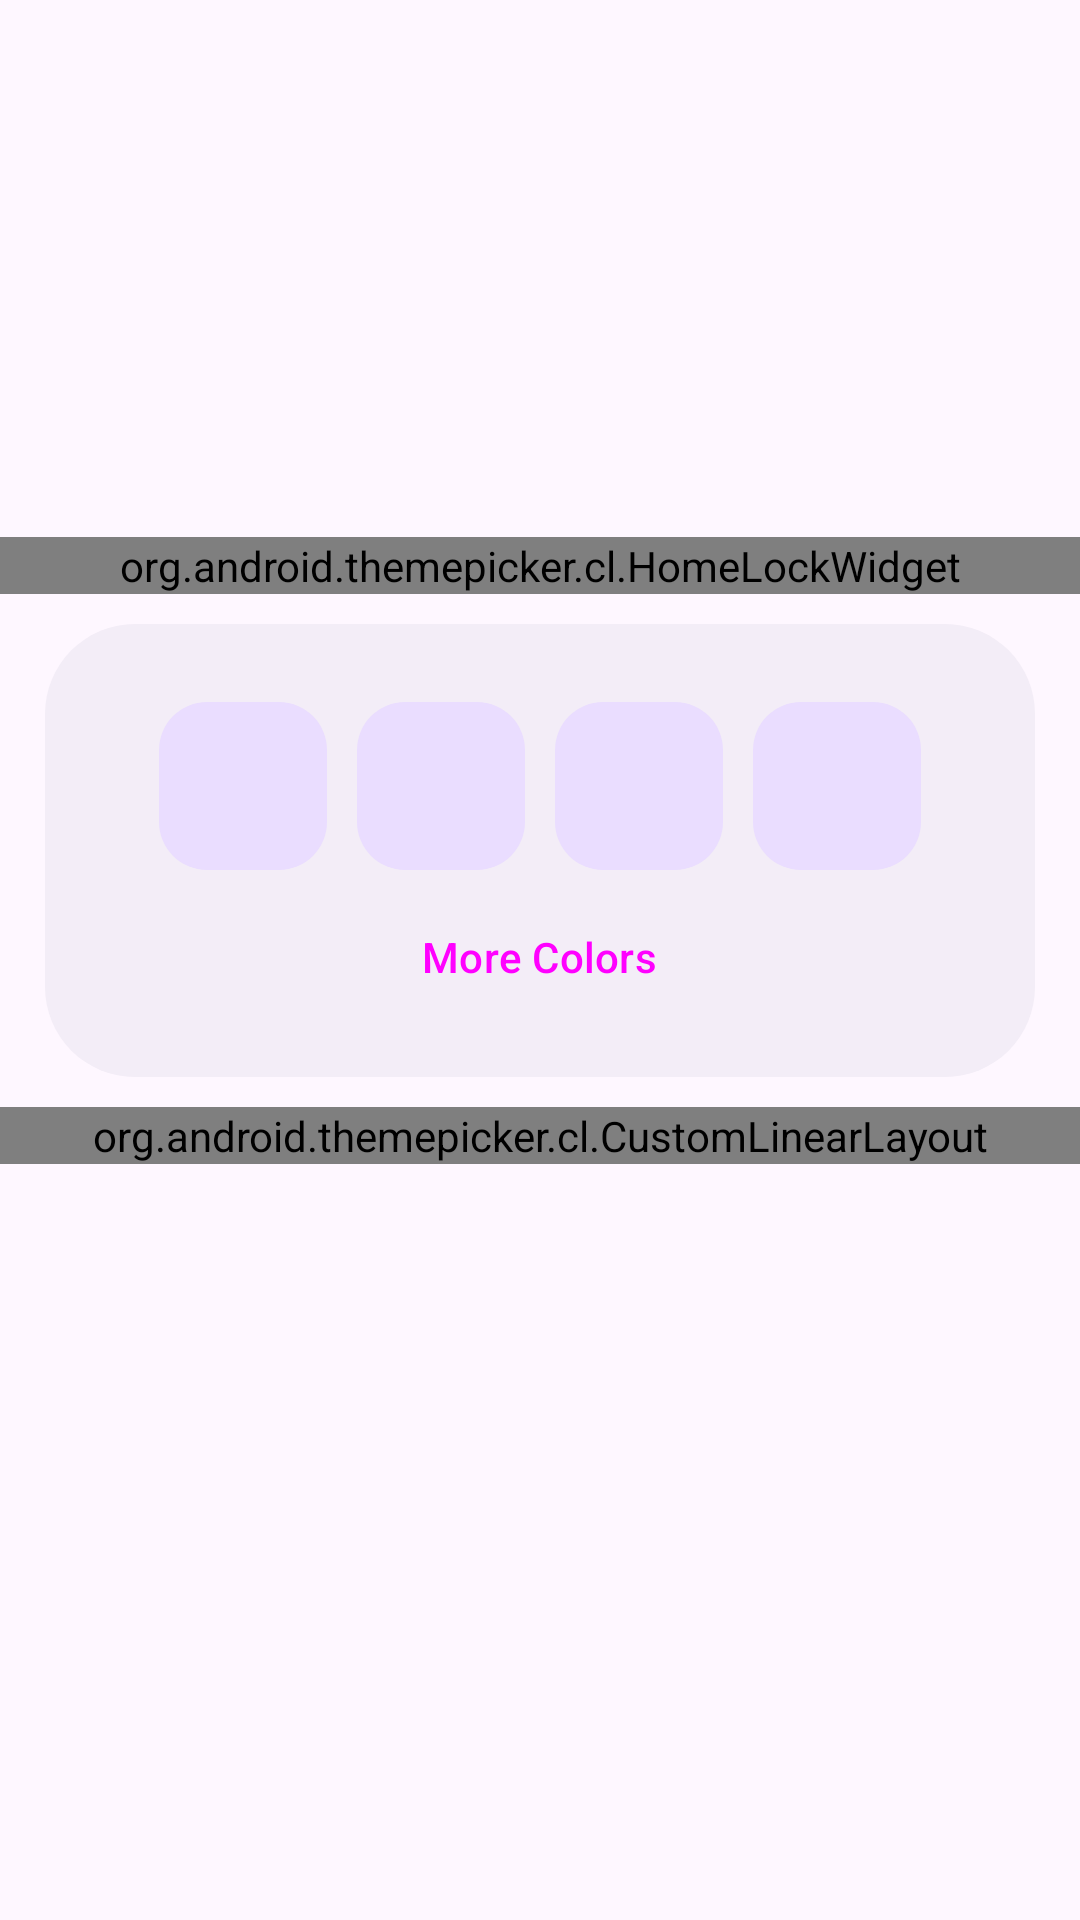

The Android layout XML behind this screen, and the referenced resources:
<!-- AndroidManifest.xml: application theme AppTheme -->
<!-- res/layout/activity_main.xml -->
<?xml version="1.0" encoding="utf-8"?>
<androidx.coordinatorlayout.widget.CoordinatorLayout
    xmlns:android="http://schemas.android.com/apk/res/android"
    xmlns:app="http://schemas.android.com/apk/res-auto"
    android:layout_height="match_parent"
    android:layout_width="match_parent"
    android:background="?attr/colorSurface"
    android:fitsSystemWindows="true">

    <com.google.android.material.appbar.AppBarLayout
        android:layout_height="wrap_content"
        android:layout_width="match_parent"
        android:background="?attr/toolbarColor"
        android:fitsSystemWindows="true">

        <com.google.android.material.appbar.CollapsingToolbarLayout
            android:layout_height="179dp"
            android:layout_width="match_parent"
            app:expandedTitleTextAppearance="@style/Theme.Apw.ToolbarExpanded"
            app:layout_scrollFlags="scroll|exitUntilCollapsed|snap"
            android:elevation="0dp"
            android:id="@+id/collapse"
            app:expandedTitleGravity="left|bottom"
            app:titleCollapseMode="fade"
            app:statusBarScrim="?attr/toolbarColor"
            app:contentScrim="?attr/toolbarColor"
            android:background="?colorSurface"
            app:collapsedTitleTextAppearance="@style/Theme.Apw.ToolbarCollapsed"
            style="?attr/collapsingToolbarLayoutLargeStyle"
            app:expandedTitleMarginBottom="31dp">

            <com.google.android.material.appbar.MaterialToolbar
                android:layout_height="?attr/actionBarSize"
                android:layout_width="match_parent"
                android:elevation="0dp"
                app:layout_collapseMode="pin"
                android:id="@+id/toolbar" />

        </com.google.android.material.appbar.CollapsingToolbarLayout>

    </com.google.android.material.appbar.AppBarLayout>

    <androidx.core.widget.NestedScrollView
        android:layout_height="match_parent"
        android:layout_width="match_parent"
        app:layout_behavior="@string/appbar_scrolling_view_behavior">

        <LinearLayout
            android:layout_height="wrap_content"
            android:layout_width="match_parent"
            android:orientation="vertical">

            <org.android.themepicker.cl.HomeLockWidget
                android:layout_height="wrap_content"
                android:layout_width="match_parent"
                android:id="@+id/widgets" />

            <LinearLayout
                android:layout_height="wrap_content"
                android:layout_width="match_parent"
                android:layout_marginBottom="10dp"
                android:background="@drawable/topcard"
                android:paddingTop="26dp"
                android:paddingLeft="26dp"
                android:paddingRight="26dp"
                android:paddingBottom="16dp"
                android:orientation="vertical"
                android:layout_marginLeft="15dp"
                android:layout_marginRight="15dp"
                android:layout_marginTop="10dp">

                <LinearLayout
                    android:layout_height="wrap_content"
                    android:layout_width="match_parent"
                    android:gravity="center"
                    android:orientation="horizontal">

                    <com.google.android.material.floatingactionbutton.FloatingActionButton
                        android:layout_height="wrap_content"
                        android:layout_width="0dp"
                        android:elevation="0dp"
                        app:elevation="0dp"
                        android:layout_weight="1"
                        android:id="@+id/fab1" />

                    <View
                        android:layout_height="wrap_content"
                        android:layout_width="10dp" />

                    <com.google.android.material.floatingactionbutton.FloatingActionButton
                        android:layout_height="wrap_content"
                        android:layout_width="0dp"
                        android:elevation="0dp"
                        app:elevation="0dp"
                        android:layout_weight="1"
                        android:id="@+id/fab2" />

                    <View
                        android:layout_height="wrap_content"
                        android:layout_width="10dp" />

                    <com.google.android.material.floatingactionbutton.FloatingActionButton
                        android:layout_height="wrap_content"
                        android:layout_width="0dp"
                        android:elevation="0dp"
                        app:elevation="0dp"
                        android:layout_weight="1"
                        android:id="@+id/fab3" />

                    <View
                        android:layout_height="wrap_content"
                        android:layout_width="10dp" />

                    <com.google.android.material.floatingactionbutton.FloatingActionButton
                        android:layout_height="wrap_content"
                        android:layout_width="0dp"
                        android:elevation="0dp"
                        app:elevation="0dp"
                        android:layout_weight="1"
                        android:id="@+id/fab4" />

                </LinearLayout>

                <Button
                    android:layout_height="wrap_content"
                    android:layout_width="wrap_content"
                    app:icon="@drawable/palette"
                    android:gravity="center"
                    style="@style/Widget.Material3.Button.TextButton"
                    android:layout_marginTop="5dp"
                    android:id="@+id/more"
                    android:layout_gravity="center"
                    android:text="More Colors" />

            </LinearLayout>

            <org.android.themepicker.cl.CustomLinearLayout
                android:layout_height="wrap_content"
                android:layout_width="match_parent"/>
            
        </LinearLayout>

    </androidx.core.widget.NestedScrollView>

</androidx.coordinatorlayout.widget.CoordinatorLayout>
<!-- resources referenced by this layout -->
<resources>
  <!-- drawable topcard (drawable) -->
  <?xml version="1.0" encoding="utf-8"?>
  <shape
          xmlns:android="http://schemas.android.com/apk/res/android"
      android:shape="rectangle">
  
      <solid android:color="?attr/toolbarColor" />
  
      <corners
              android:radius="30dp" />
  
  </shape>
  <style name="Theme.Apw.ToolbarCollapsed" parent="@android:style/TextAppearance.DeviceDefault.Widget.ActionBar.Title">
          <item name="android:fontFamily">sans-serif</item>
          <item name="android:textSize">20dp</item>
      </style>
  <style name="Theme.Apw.ToolbarExpanded" parent="Theme.Apw.ToolbarCollapsed">
          <item name="android:textSize">30dp</item>
          <item name="android:drawablePadding">10dp</item>
      </style>
  <style name="AppTheme" parent="Base.AppTheme">
          <item name="toolbarColor">?colorSurfaceContainer</item>
      </style>
  <style name="Base.AppTheme" parent="Theme.Material3.DayNight.NoActionBar">
          <item name="android:statusBarColor">@android:color/transparent</item>
          <item name="android:navigationBarColor">@android:color/transparent</item>
          <item name="android:windowLightStatusBar">true</item>
          <item name="colorPrimary">@color/overlay_light_primary</item>
      </style>
  <color name="overlay_light_primary">#9C4146</color>
</resources>
